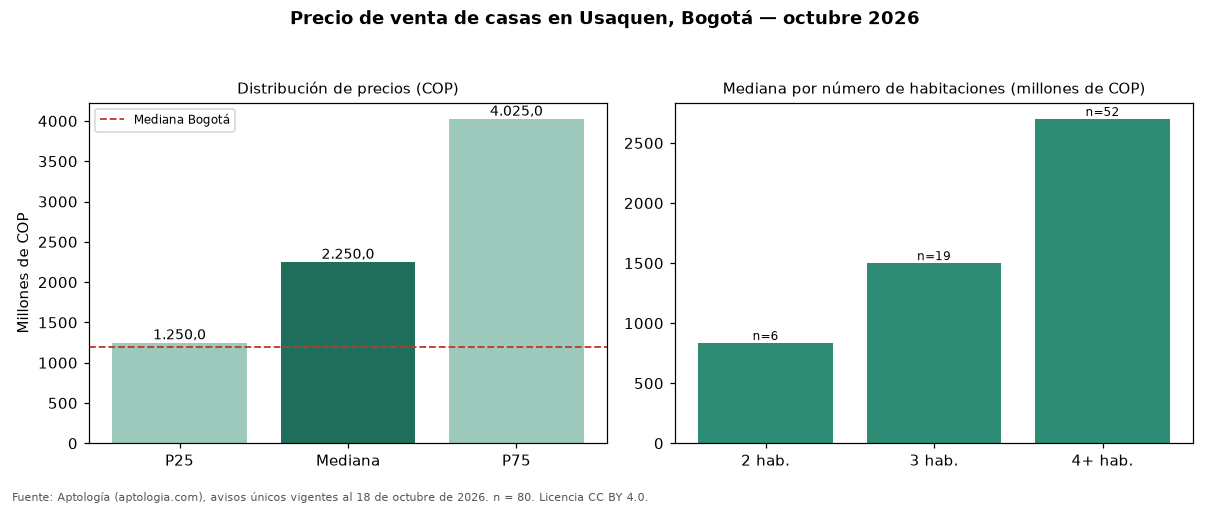

The data file committed next to this chart (first rows):
seccion, metrica, valor_cop, n
precio, p25, 1250000000, 80
precio, mediana, 2250000000, 80
precio, p75, 4025000000, 80
cop_por_m2, p25, 5516982, 80
cop_por_m2, mediana, 8235294, 80
cop_por_m2, p75, 9940476, 80
area, area_mediana_m2, 281.9, 80
habitaciones, 2, 835000000, 6
habitaciones, 3, 1500000000, 19
habitaciones, 4+, 2700000000, 52
administracion, mediana, 1000000, 37
estrato, moda, 6, 
parqueadero, porcentaje_con_parqueadero, 83.8, 80
ciudad, mediana_ciudad, 1200000000, 18668
ciudad, mediana_cop_por_m2_ciudad, 4725000, 18668
